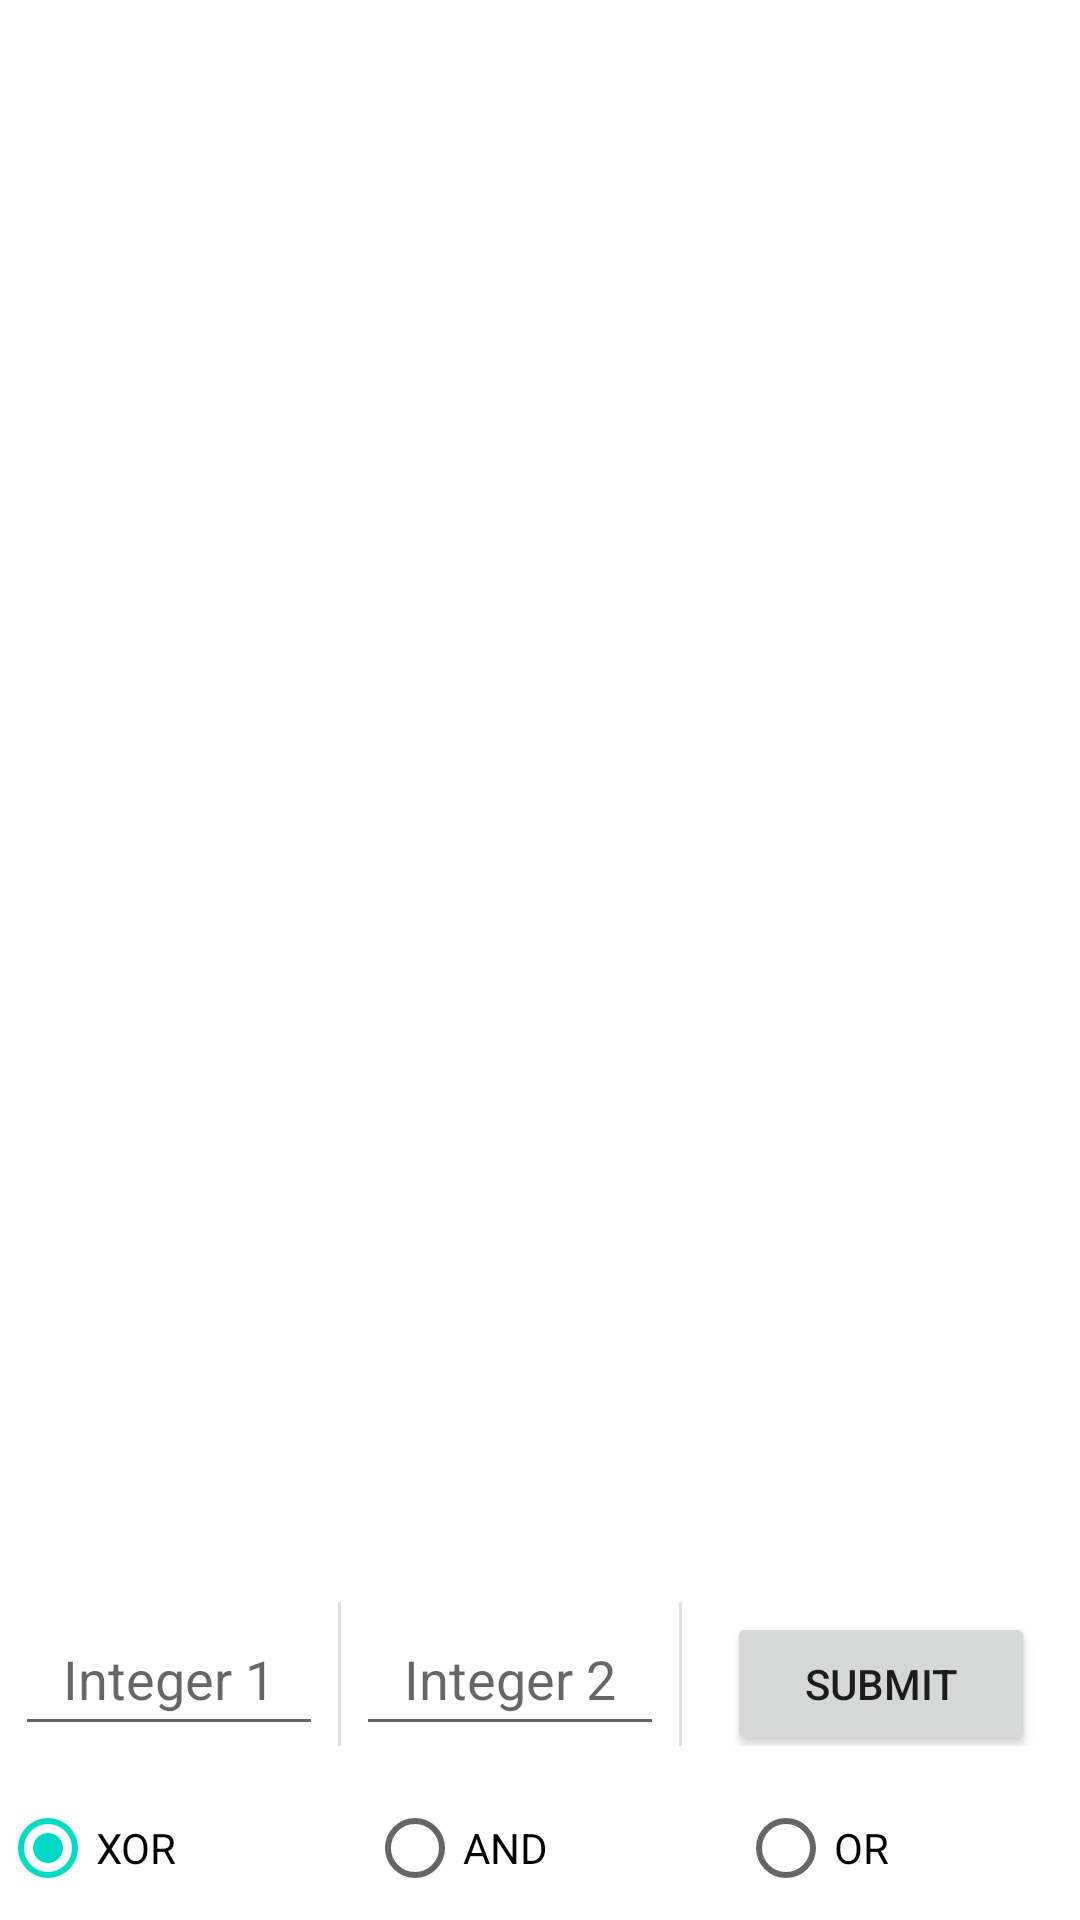

Layout XML and referenced resources for this Android screen:
<!-- AndroidManifest.xml: application theme Theme.CPHelper -->
<!-- res/layout/activity_xor_calculator.xml -->
<?xml version="1.0" encoding="utf-8"?>
<androidx.constraintlayout.widget.ConstraintLayout xmlns:android="http://schemas.android.com/apk/res/android"
    xmlns:app="http://schemas.android.com/apk/res-auto"
    xmlns:tools="http://schemas.android.com/tools"
    android:layout_width="match_parent"
    android:layout_height="match_parent"
    tools:context=".XorCalculator">

    <androidx.recyclerview.widget.RecyclerView
        android:id="@+id/recyclerView"
        android:layout_width="match_parent"
        android:layout_height="0dp"
        app:layout_constraintBottom_toTopOf="@+id/selections"
        app:layout_constraintTop_toTopOf="parent"
        android:layout_marginBottom="20dp"
        android:layout_marginTop="10dp"
        tools:listitem="@layout/item_view"
        android:divider="?actionBarDivider"
        android:showDividers="middle"
        />

    <LinearLayout
        android:id="@+id/selections"
        android:layout_width="match_parent"
        android:layout_height="wrap_content"
        app:layout_constraintStart_toStartOf="parent"
        app:layout_constraintEnd_toEndOf="parent"
        android:orientation="vertical"
        app:layout_constraintBottom_toBottomOf="parent">

        <LinearLayout
            android:layout_width="match_parent"
            android:layout_height="wrap_content"
            android:weightSum="9"
            android:layout_marginBottom="10dp"
            android:divider="?actionBarDivider"
            android:showDividers="middle"
            >

            <EditText
                android:id="@+id/value"
                android:layout_width="0dp"
                android:layout_weight="3"
                android:layout_height="wrap_content"
                android:minHeight="48dp"
                android:gravity="center"
                android:hint="@string/enter_value"
                android:inputType="numberSigned"
                android:layout_marginHorizontal="5dp"
                android:importantForAutofill="no"
                />
            <EditText
                android:id="@+id/xorValue"
                android:layout_width="0dp"
                android:layout_weight="3"
                android:layout_height="wrap_content"
                android:minHeight="48dp"
                android:gravity="center"
                android:hint="@string/enter_xor_value"
                android:inputType="numberSigned"
                android:layout_marginHorizontal="5dp"
                android:importantForAutofill="no"
                />

            <Button
                android:id="@+id/submit"
                android:layout_width="0dp"
                android:layout_height="wrap_content"
                android:layout_weight="3"
                android:layout_marginHorizontal="15dp"
                android:text="@string/submit"
                />

        </LinearLayout>


        <RadioGroup
            android:id="@+id/radioGroup"
            android:layout_width="match_parent"
            android:layout_height="wrap_content"
            android:checkedButton="@id/xor"
            android:orientation="horizontal"
            android:weightSum="3">

            <RadioButton
                android:id="@+id/xor"
                android:layout_width="wrap_content"
                android:layout_height="wrap_content"
                android:text="@string/xor"
                android:layout_weight="1"
                />

            <RadioButton
                android:id="@+id/and"
                android:layout_width="wrap_content"
                android:layout_height="wrap_content"
                android:text="@string/and"
                android:layout_weight="1"
                />

            <RadioButton
                android:id="@+id/or"
                android:layout_width="wrap_content"
                android:layout_height="wrap_content"
                android:text="@string/or"
                android:layout_weight="1"
                />

        </RadioGroup>

    </LinearLayout>

</androidx.constraintlayout.widget.ConstraintLayout>
<!-- res/layout/item_view.xml (included above) -->
<?xml version="1.0" encoding="utf-8"?>
<androidx.constraintlayout.widget.ConstraintLayout xmlns:android="http://schemas.android.com/apk/res/android"
    xmlns:tools="http://schemas.android.com/tools"
    android:layout_width="match_parent"
    android:layout_height="wrap_content"
    xmlns:app="http://schemas.android.com/apk/res-auto">

    <TableRow
        android:layout_width="match_parent"
        android:layout_height="wrap_content"
        app:layout_constraintTop_toTopOf="parent"
        android:layout_marginHorizontal="10dp"
        >

        <HorizontalScrollView
            android:layout_width="wrap_content"
            android:layout_height="wrap_content"
            android:layout_marginBottom="5dp"
            >

            <TextView
                android:id="@+id/representation"
                android:layout_width="wrap_content"
                android:layout_height="wrap_content"
                android:text="@string/appbar_scrolling_view_behavior"
                android:textSize="20sp" />

        </HorizontalScrollView>

    </TableRow>

</androidx.constraintlayout.widget.ConstraintLayout>
<!-- resources referenced by this layout -->
<resources>
  <string name="and">AND</string>
  <string name="enter_value">Integer 1</string>
  <string name="enter_xor_value">Integer 2</string>
  <string name="or">OR</string>
  <string name="submit">Submit</string>
  <string name="xor">XOR</string>
  <style name="Theme.CPHelper" parent="Theme.MaterialComponents.DayNight.DarkActionBar">
          
          <item name="colorPrimary">@color/purple_500</item>
          <item name="colorPrimaryVariant">@color/purple_700</item>
          <item name="colorOnPrimary">@color/white</item>
          
          <item name="colorSecondary">@color/teal_200</item>
          <item name="colorSecondaryVariant">@color/teal_700</item>
          <item name="colorOnSecondary">@color/black</item>
          
          <item name="android:statusBarColor">?attr/colorPrimaryVariant</item>
          
      </style>
  <!-- not gathered from this repository: default colours our renderer supplied (Android Studio template values) -->
  <color name="purple_500">#FF6200EE</color>
  <color name="purple_700">#FF3700B3</color>
  <color name="teal_200">#FF03DAC5</color>
  <color name="teal_700">#FF018786</color>
  <color name="black">#FF000000</color>
  <color name="white">#FFFFFFFF</color>
</resources>
